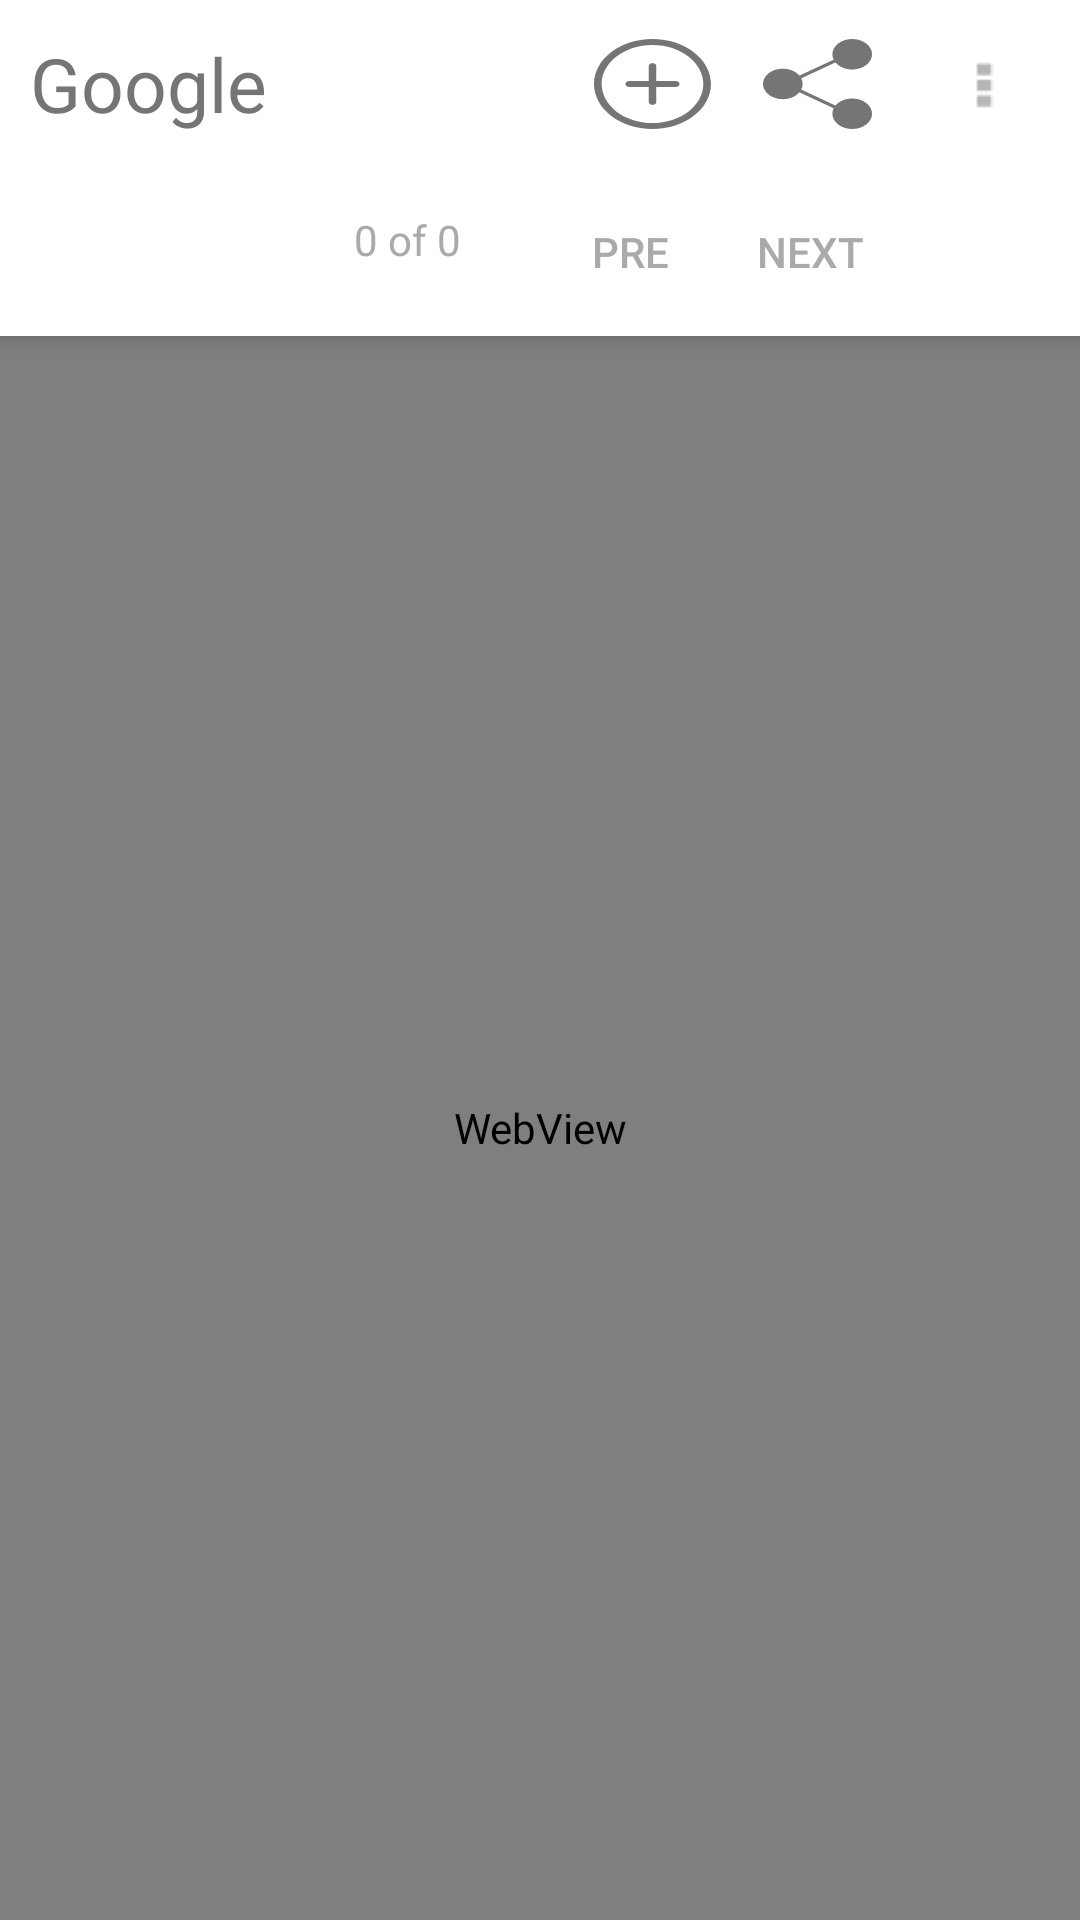

This screen was rendered from an Android layout file. Write that file and the resources it references.
<!-- AndroidManifest.xml: fallback theme Theme.MaterialComponents.DayNight.NoActionBar -->
<!-- res/layout/browser_page.xml -->
<?xml version="1.0" encoding="utf-8"?>
<RelativeLayout xmlns:android="http://schemas.android.com/apk/res/android"
    android:layout_width="match_parent"
    android:layout_height="match_parent"
    android:focusableInTouchMode="true"
    android:theme="@style/AppTheme">

    <include
        android:id="@+id/hr_ll"
        layout="@layout/title_bar" />

    <RelativeLayout
        android:id="@+id/browser_pane"
        android:layout_width="match_parent"
        android:layout_height="match_parent"
        android:layout_below="@id/hr_ll">

        <include
            android:id="@+id/search_layout"
            layout="@layout/search_bar" />

        <WebView
            android:id="@+id/webview"
            android:layout_width="match_parent"
            android:layout_height="match_parent"
            android:layout_below="@id/search_layout" />

    </RelativeLayout>

</RelativeLayout>
<!-- res/layout/title_bar.xml (included above) -->
<?xml version="1.0" encoding="utf-8"?>
<LinearLayout xmlns:android="http://schemas.android.com/apk/res/android"
    xmlns:app="http://schemas.android.com/apk/res-auto"
    android:id="@+id/hr_ll"
    android:layout_width="match_parent"
    android:layout_height="@dimen/title_bar_size"
    android:orientation="horizontal"
    android:background="#ffffff"
    android:weightSum="100">

    <TextView
        android:id="@+id/txtview"
        android:layout_width="0dp"
        android:layout_height="match_parent"
        android:layout_marginStart="10dp"
        android:layout_weight="50"
        android:gravity="center_vertical"
        android:maxLines="1"
        android:text="Google"
        android:textColor="@color/colorPrimary"
        android:textSize="25sp" />

    <LinearLayout
        android:layout_width="0dp"
        android:layout_height="match_parent"
        android:layout_weight="50"
        android:orientation="horizontal"
        android:padding="5dp"
        android:weightSum="3">

        <Button
            android:id="@+id/add_bookmark"
            android:layout_width="0dp"
            android:layout_height="match_parent"
            android:layout_weight="1"
            android:layout_margin="8dp"
            android:scaleType="centerInside"
            android:background="@drawable/ic_menu_add" />

        <Button
            android:id="@+id/share_url"
            android:layout_width="0dp"
            android:layout_height="match_parent"
            android:layout_weight="1"
            android:layout_margin="8dp"
            android:scaleType="centerInside"
            android:background="@drawable/ic_share"/>

        <Button
            android:id="@+id/overflow_menu"
            android:layout_width="0dp"
            android:layout_height="match_parent"
            android:layout_weight="1"
            android:layout_margin="8dp"
            android:scaleType="centerInside"
            android:background="@drawable/ic_action_overflow"/>
    </LinearLayout>
</LinearLayout>
<!-- res/layout/search_bar.xml (included above) -->
<?xml version="1.0" encoding="utf-8"?>
<LinearLayout
    xmlns:android="http://schemas.android.com/apk/res/android"
    android:orientation="horizontal"
    android:layout_width="match_parent"
    android:layout_height="?android:attr/actionBarSize"
    android:weightSum="100"
    android:background="#ffffff"
    android:id="@+id/search_layout"
    android:elevation="5dp">
    <EditText
        android:hint="Find"
        android:layout_width="0dp"
        android:layout_height="wrap_content"
        android:layout_weight="30"
        android:id="@+id/query_text"
        android:padding="10dp"
        android:backgroundTint="@android:color/transparent"
        android:textColor="@android:color/darker_gray"
        android:maxLines="1"/>
    <TextView
        android:text="0 of 0"
        android:layout_width="0dp"
        android:layout_height="wrap_content"
        android:layout_weight="20"
        android:textColor="@android:color/darker_gray"
        android:id="@+id/result_text"
        android:padding="10dp"/>
    <LinearLayout
        android:layout_width="0dp"
        android:layout_weight="50"
        android:layout_height="match_parent"
        android:weightSum="30">

        <Button
            android:id="@+id/pre_btn"
            android:layout_width="wrap_content"
            android:layout_height="match_parent"
            android:layout_weight="10"
            android:textColor="@android:color/darker_gray"
            android:background="@android:color/transparent"
            android:text="Pre"/>

        <Button
            android:id="@+id/next_btn"
            android:layout_width="wrap_content"
            android:layout_height="match_parent"
            android:layout_weight="10"
            android:textColor="@android:color/darker_gray"
            android:background="@android:color/transparent"
            android:text="Next"/>

        <Button
            android:id="@+id/close_btn"
            android:layout_width="wrap_content"
            android:layout_height="match_parent"
            android:layout_weight="10"
            android:background="@android:color/transparent"
            android:text="X" />

    </LinearLayout>
</LinearLayout>
<!-- resources referenced by this layout -->
<resources>
  <color name="colorPrimary">#757575</color>
  <dimen name="title_bar_size">56dp</dimen>
  <!-- drawable ic_action_overflow (drawable) -->
  <vector android:autoMirrored="true" android:height="24dp"
      android:viewportHeight="95.0" android:viewportWidth="95.0"
      android:width="24dp" xmlns:android="http://schemas.android.com/apk/res/android">
      <path android:fillColor="#757575" android:pathData="M60,23V2c0,-1.11 -0.9,-2 -2,-2H37c-1.1,0 -2,0.89 -2,2v21c0,1.11 0.9,2 2,2h21C59.1,25 60,24.1 60,23z"/>
      <path android:fillColor="#757575" android:pathData="M60,58V37c0,-1.11 -0.9,-2 -2,-2H37c-1.1,0 -2,0.89 -2,2v21c0,1.11 0.9,2 2,2h21C59.1,60 60,59.1 60,58z"/>
      <path android:fillColor="#757575" android:pathData="M60,93V72c0,-1.11 -0.9,-2 -2,-2H37c-1.1,0 -2,0.89 -2,2v21c0,1.11 0.9,2 2,2h21C59.1,95 60,94.11 60,93z"/>
  </vector>
  <!-- drawable ic_menu_add (drawable) -->
  <vector android:autoMirrored="true" android:height="24dp"
      android:viewportHeight="400.0" android:viewportWidth="400.0"
      android:width="24dp" xmlns:android="http://schemas.android.com/apk/res/android">
      <path android:fillColor="#757575" android:pathData="M200,0C89.7,0 0,89.7 0,200c0,110.3 89.7,200 200,200C310.3,400 400,310.3 400,200C400,89.7 310.3,0 200,0zM200,373.8C104.2,373.8 26.2,295.8 26.2,200c0,-95.8 78,-173.8 173.8,-173.8c95.8,0 173.8,78 173.8,173.8C373.8,295.8 295.8,373.8 200,373.8z"/>
      <path android:fillColor="#757575" android:pathData="M279.5,186.9h-66.4V120.5c0,-7.2 -5.9,-13.1 -13.1,-13.1s-13.1,5.9 -13.1,13.1v66.4h-66.4c-7.2,0 -13.1,5.9 -13.1,13.1c0,7.2 5.9,13.1 13.1,13.1h66.4v66.4c0,7.2 5.9,13.1 13.1,13.1c7.2,0 13.1,-5.9 13.1,-13.1v-66.4h66.4c7.2,0 13.1,-5.9 13.1,-13.1C292.6,192.8 286.7,186.9 279.5,186.9z"/>
  </vector>
  <!-- drawable ic_share (drawable) -->
  <vector android:autoMirrored="true" android:height="24dp"
      android:viewportHeight="59.0" android:viewportWidth="59.0"
      android:width="24dp" xmlns:android="http://schemas.android.com/apk/res/android">
      <path android:fillColor="#757575" android:pathData="M47,39c-2.67,0 -5.18,1.04 -7.07,2.93c-0.52,0.52 -0.98,1.1 -1.37,1.71l-17.28,-10.49C21.74,32.01 22,30.76 22,29.46c0,-1.3 -0.26,-2.55 -0.71,-3.69l17.28,-10.41C40.35,18.14 43.46,20 47,20c5.51,0 10,-4.49 10,-10S52.51,0 47,0S37,4.49 37,10c0,1.26 0.24,2.45 0.67,3.56L20.36,23.99c-1.79,-2.72 -4.87,-4.53 -8.36,-4.53c-5.51,0 -10,4.49 -10,10s4.49,10 10,10c3.49,0 6.57,-1.8 8.36,-4.53L37.66,45.43C37.23,46.56 37,47.76 37,49c0,2.67 1.04,5.18 2.93,7.07C41.82,57.96 44.33,59 47,59s5.18,-1.04 7.07,-2.93C55.96,54.18 57,51.67 57,49s-1.04,-5.18 -2.93,-7.07C52.18,40.04 49.67,39 47,39z"/>
  </vector>
  <style name="AppTheme" parent="Theme.AppCompat">
          
          <item name="colorPrimary">@color/colorPrimary</item>
          <item name="colorPrimaryDark">@color/colorPrimaryDark</item>
          <item name="colorAccent">@color/colorAccent</item>
      </style>
  <color name="colorPrimaryDark">#212121</color>
  <color name="colorAccent">#FF8A65</color>
</resources>
